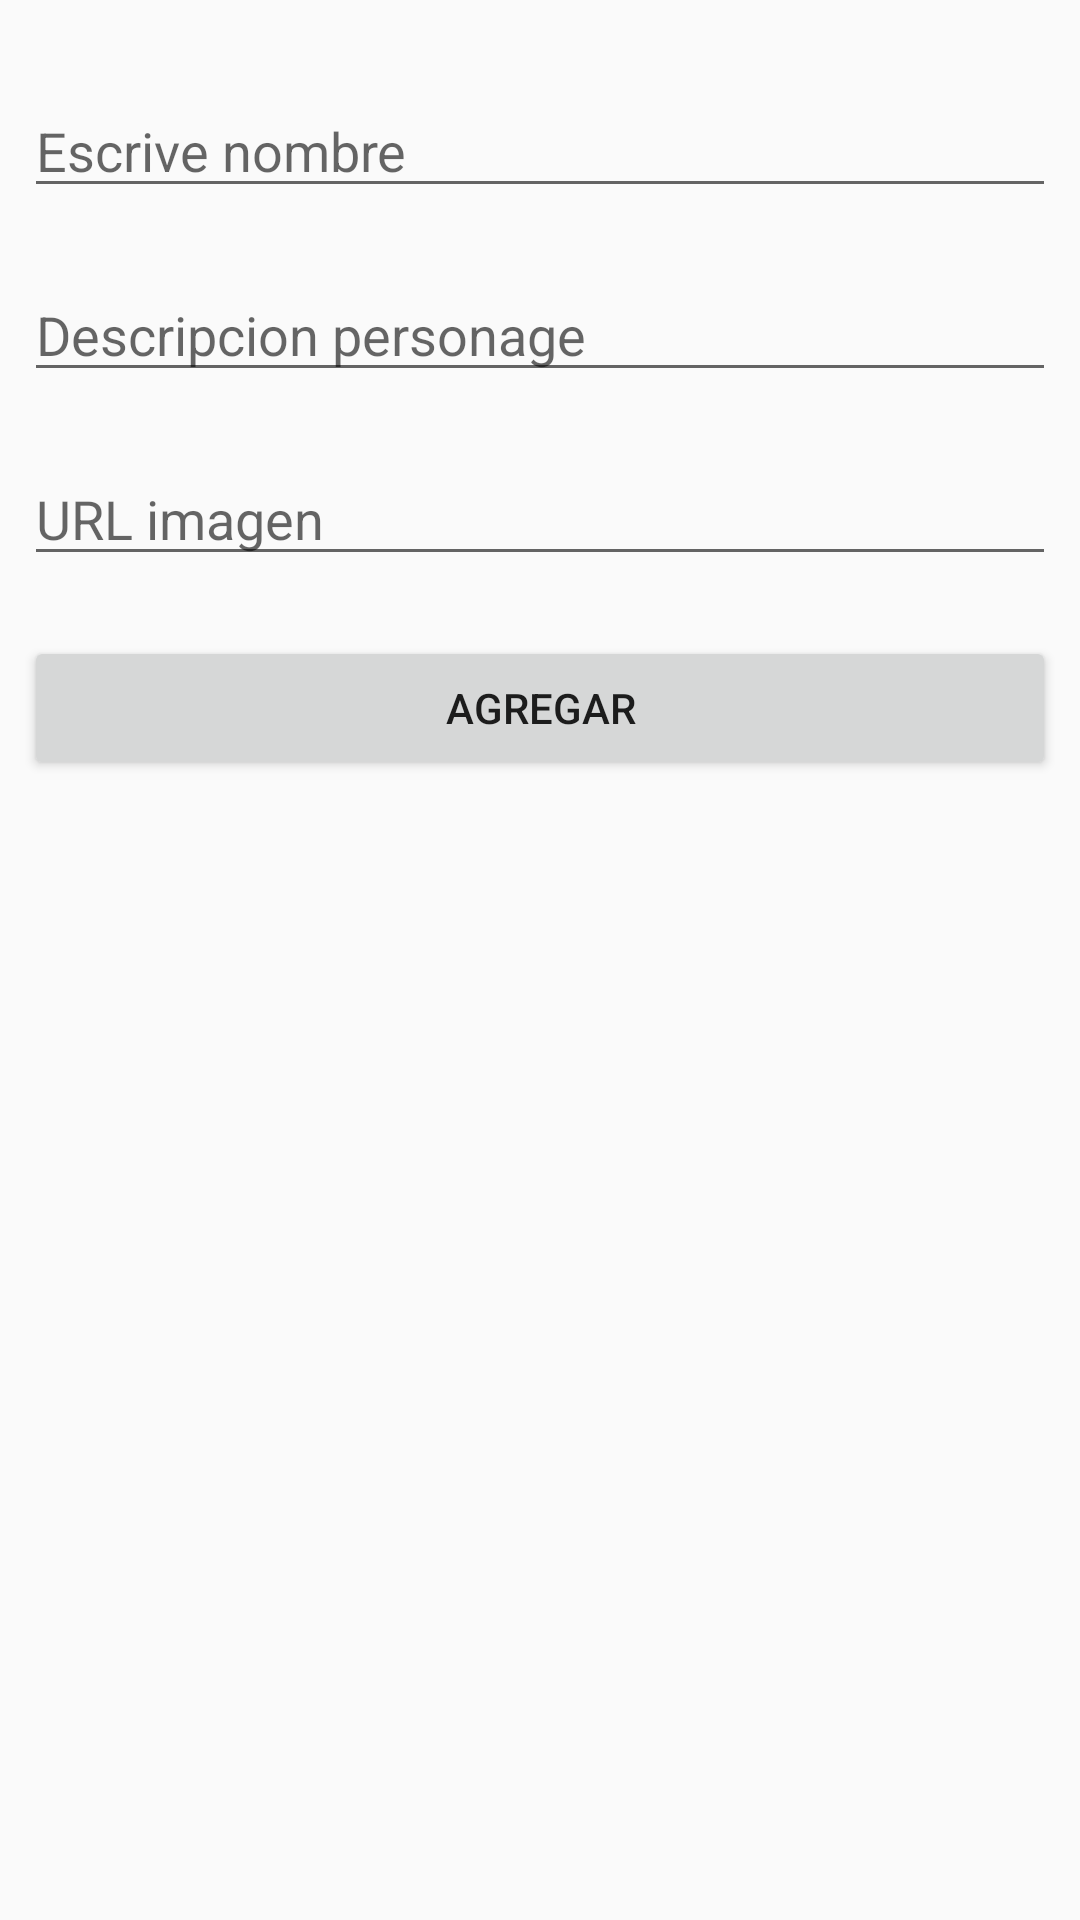

Android layout source for this screen:
<!-- AndroidManifest.xml: application theme Theme.AppCompat.Light.NoActionBar -->
<!-- res/layout/fragment_personaje_list.xml -->
<?xml version="1.0" encoding="utf-8"?>
<layout xmlns:android="http://schemas.android.com/apk/res/android"
    xmlns:app="http://schemas.android.com/apk/res-auto"
    xmlns:tools="http://schemas.android.com/tools">


    <androidx.constraintlayout.widget.ConstraintLayout
        android:layout_width="match_parent"
        android:layout_height="match_parent"
        android:padding="8dp"
        tools:context=".ui.personage.PersonajeListFragment"
        >

        <LinearLayout
            android:layout_width="match_parent"
            android:layout_height="match_parent"
            android:orientation="vertical"

            app:layout_constraintEnd_toEndOf="parent"
            app:layout_constraintStart_toStartOf="parent"
            app:layout_constraintTop_toTopOf="parent"

            >

            <EditText
                android:id="@+id/edit_nombre"
                android:layout_width="match_parent"
                android:layout_height="wrap_content"
                android:layout_marginTop="20dp"
                android:hint="Escrive nombre"
                app:layout_constraintBottom_toTopOf="@+id/button"
                app:layout_constraintEnd_toEndOf="parent"
                app:layout_constraintStart_toStartOf="parent"
                />

            <EditText
                android:id="@+id/edit_descripcion"
                android:layout_width="match_parent"
                android:layout_height="wrap_content"
                android:layout_marginTop="20dp"
                android:hint="Descripcion personage"

                app:layout_constraintBottom_toTopOf="@+id/editText"
                app:layout_constraintEnd_toEndOf="parent"
                app:layout_constraintStart_toStartOf="parent"
                app:layout_constraintTop_toTopOf="parent" />
            <EditText
                android:id="@+id/edit_photo"
                android:layout_width="match_parent"
                android:layout_height="wrap_content"
                android:layout_marginTop="20dp"
                android:hint="URL imagen"

                app:layout_constraintBottom_toTopOf="@+id/button"
                app:layout_constraintEnd_toEndOf="parent"
                app:layout_constraintStart_toStartOf="parent" />
            <Button
                android:id="@+id/action_agregar_personage"
                android:layout_width="match_parent"
                android:layout_height="wrap_content"
                android:layout_marginTop="20dp"
                android:layout_marginBottom="30dp"
                android:text="AGREGAR"

                app:layout_constraintBottom_toTopOf="@+id/word_list_recycler_view"
                app:layout_constraintEnd_toEndOf="parent"
                app:layout_constraintStart_toStartOf="parent" />

            <androidx.recyclerview.widget.RecyclerView
                android:id="@+id/word_list_recycler_view"
                android:layout_width="match_parent"
                android:layout_height="400dp"
                app:layoutManager="androidx.recyclerview.widget.LinearLayoutManager"
                android:paddingBottom="15dp"

                app:layout_constraintBottom_toBottomOf="parent"
                app:layout_constraintStart_toStartOf="parent"
                tools:listitem="@layout/card_dragonball" />
        </LinearLayout>



    </androidx.constraintlayout.widget.ConstraintLayout>
</layout>
<!-- res/layout/card_dragonball.xml (included above) -->
<?xml version="1.0" encoding="utf-8"?>
<layout xmlns:android="http://schemas.android.com/apk/res/android"
    xmlns:app="http://schemas.android.com/apk/res-auto"
    xmlns:card_view="http://schemas.android.com/apk/res-auto"
    xmlns:tools="http://schemas.android.com/tools">

    <data>

        <variable
            name="personage"
            type="com.example.recyclerviewdragonball.model.Personaje" />
    </data>

    <androidx.cardview.widget.CardView
        android:layout_width="match_parent"
        android:layout_height="wrap_content"
        android:layout_margin="15dp"
        card_view:cardCornerRadius="5dp"
        card_view:cardElevation="8dp"
        >

        <ImageView
            android:id="@+id/item_image"
            android:layout_width="380dp"
            android:layout_height="170dp"
            android:layout_alignParentStart="true"
            android:layout_alignParentLeft="true"
            android:layout_alignParentTop="true"
            android:layout_marginLeft="16dp"
            android:layout_marginEnd="16dp"
            tools:src="@drawable/ic_launcher_background"
            android:src="@{personage.imagen}"

            android:scaleType="fitXY"
            android:adjustViewBounds="true"
            />

            <LinearLayout
                android:layout_width="match_parent"
                android:layout_height="match_parent"
                android:orientation="vertical">

                <TextView
                    android:id="@+id/shadow_title"
                    android:layout_width="match_parent"
                    android:layout_height="wrap_content"
                    android:textSize="30dp"
                    android:layout_marginTop="130dp"
                    android:background="#99000000"
                    />
                <TextView
                    android:id="@+id/item_title"
                    android:layout_width="match_parent"
                    android:layout_height="wrap_content"
                    android:text="@{personage.nombre}"
                    android:textColor="@color/white"
                    android:textSize="30dp"
                    android:textStyle="bold"
                    tools:text="Cualquier titulo"
                    android:layout_marginTop="-47dp"
                    android:padding="4dp"
                    android:layout_marginLeft="15dp"
                    />
                
                <TextView
                    android:id="@+id/item_detalle"
                    android:layout_width="wrap_content"
                    android:layout_height="wrap_content"
                    android:layout_marginStart="7dp"
                    android:text="@{personage.descripcion}"
                    android:textColor="@color/black"
                    android:layout_marginTop="5dp"
                    android:layout_marginBottom="30dp"
                    tools:text="Comentario"
                    android:textSize="15dp"
                    />
            </LinearLayout>
    </androidx.cardview.widget.CardView>
</layout>
<!-- resources referenced by this layout -->
<resources>

  <!-- not gathered from this repository: default colours our renderer supplied (Android Studio template values) -->
  <color name="black">#FF000000</color>
  <color name="white">#FFFFFFFF</color>
</resources>
